Labelled photos from "classify_yolo_data", an image-classification folder in tymfly7/Berth. The possible labels are: occupied, vacant.

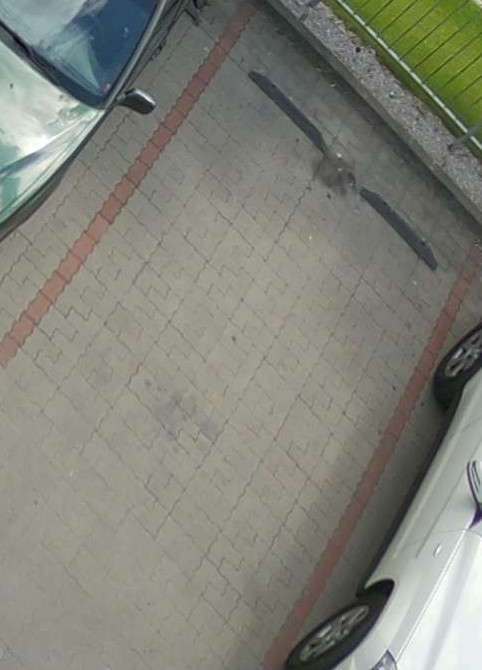
Label: vacant

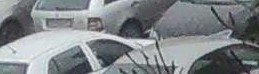
Label: occupied

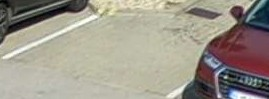
Label: vacant

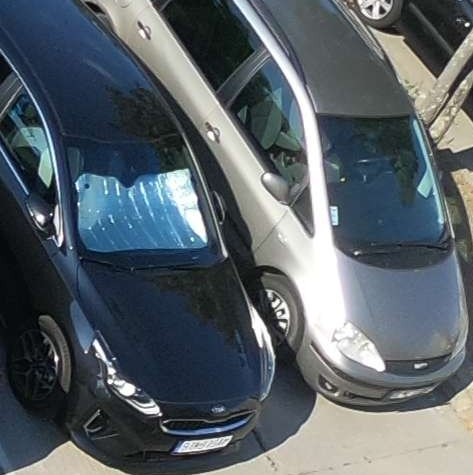
Label: occupied

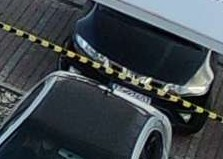
Label: occupied

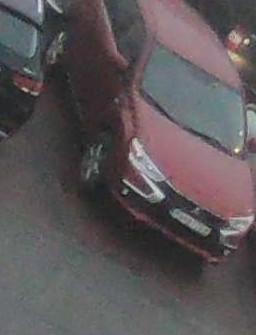
Label: occupied
